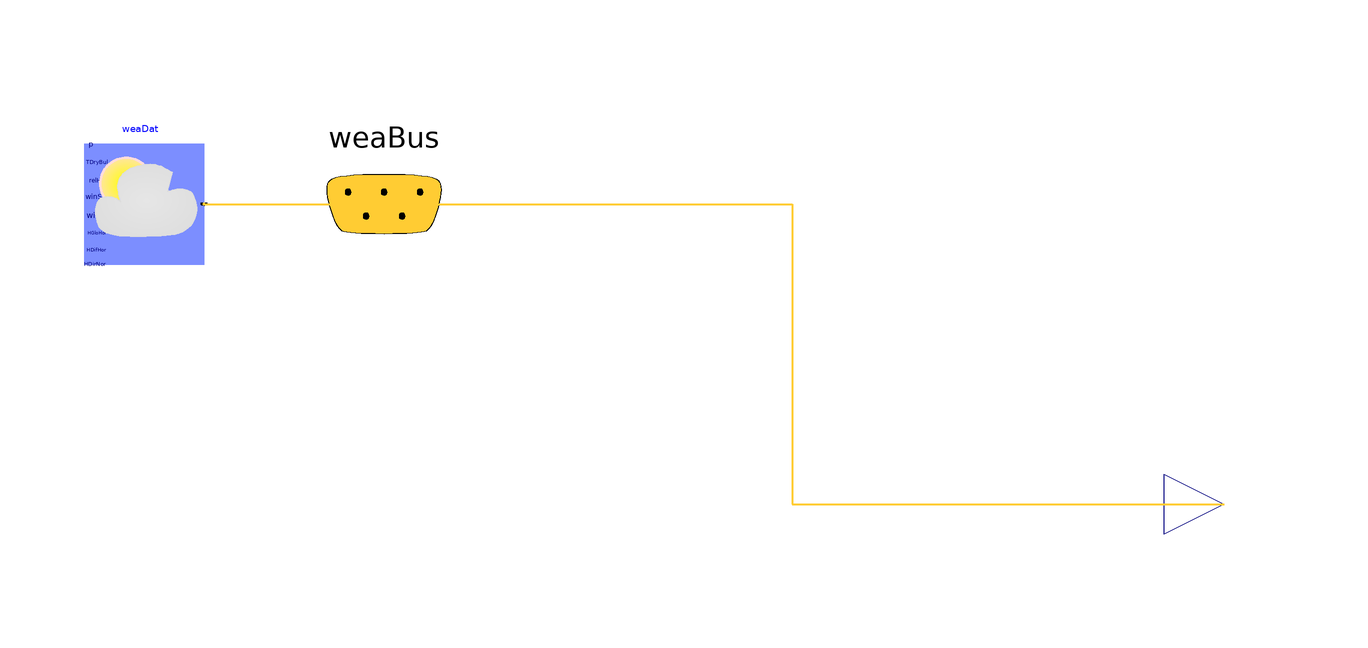

Above is the diagram view of the following Modelica model: its components placed by their Placement annotations and its connect equations drawn as lines.

model WeatherReader "Test weather reader in dspace"
  Buildings.BoundaryConditions.WeatherData.ReaderTMY3 weaDat(
      computeWetBulbTemperature=false, filNam=
        Modelica.Utilities.Files.loadResource(
        "modelica://Buildings/Resources/weatherdata/DRYCOLD.mos"))
    annotation (Placement(transformation(extent={{-80,40},{-60,60}})));
  Buildings.BoundaryConditions.WeatherData.Bus
                                     weaBus annotation (Placement(
        transformation(extent={{-50,30},{-10,70}}),  iconTransformation(extent={{-80,60},
            {-60,80}})));
  Modelica.Blocks.Interfaces.RealOutput TDryBul "Outdoor air temperature"
    annotation (Placement(transformation(extent={{100,-10},{120,10}}),
        iconTransformation(extent={{100,-8},{120,12}})));
equation
  connect(weaDat.weaBus,weaBus)  annotation (Line(
      points={{-60,50},{-30,50}},
      color={255,204,51},
      thickness=0.5), Text(
      string="%second",
      index=1,
      extent={{6,3},{6,3}},
      horizontalAlignment=TextAlignment.Left));
  connect(weaBus.TDryBul, TDryBul) annotation (Line(
      points={{-30,50},{38,50},{38,0},{110,0}},
      color={255,204,51},
      thickness=0.5), Text(
      string="%first",
      index=-1,
      extent={{-6,3},{-6,3}},
      horizontalAlignment=TextAlignment.Right));
  annotation (
    Icon(coordinateSystem(preserveAspectRatio=false)),
    Diagram(coordinateSystem(preserveAspectRatio=false)),
    experiment(__Dymola_fixedstepsize=0.001, __Dymola_Algorithm="Euler"),
    __Dymola_experimentFlags(Advanced(
        InlineMethod=1,
        InlineOrder=2,
        InlineFixedStep=0.001)));
end WeatherReader;